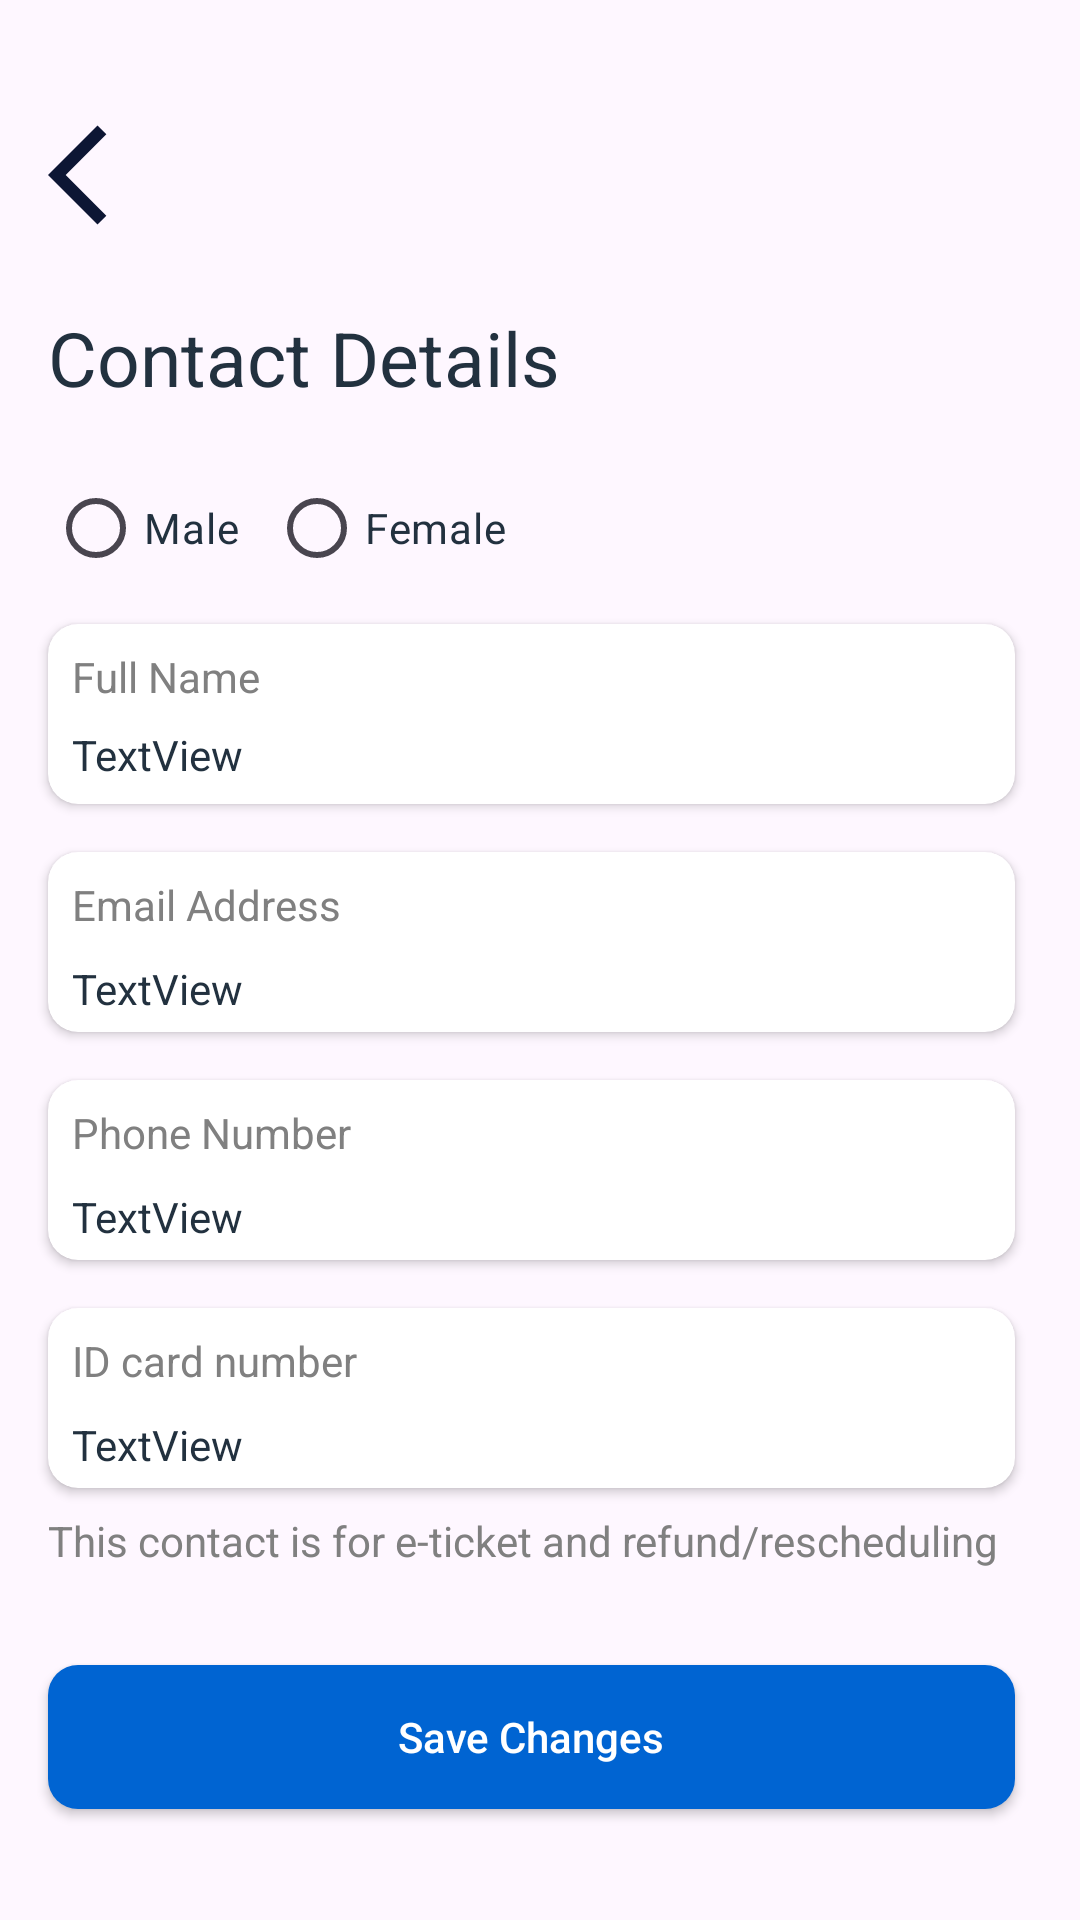

Reconstruct the res/layout file that produces this screen, plus the resources it refers to.
<!-- AndroidManifest.xml: application theme Theme.FlightApp -->
<!-- res/layout/fragment_contact_details.xml -->
<?xml version="1.0" encoding="utf-8"?>
<androidx.constraintlayout.widget.ConstraintLayout xmlns:android="http://schemas.android.com/apk/res/android"
    xmlns:app="http://schemas.android.com/apk/res-auto"
    xmlns:tools="http://schemas.android.com/tools"
    android:layout_width="match_parent"
    android:layout_height="match_parent"
    tools:context=".ui.fragments.details.contact.ContactDetailsFragment">


    <androidx.constraintlayout.widget.Guideline
        android:id="@+id/topGuideline2"
        android:layout_width="wrap_content"
        android:layout_height="wrap_content"
        android:orientation="horizontal"
        app:layout_constraintGuide_percent="0.06" />

    <ImageView
        android:id="@+id/arrowBack2"
        android:layout_width="40dp"
        android:layout_height="40dp"

        android:src="@drawable/arrow_back_ios_darkblue"
        app:layout_constraintStart_toStartOf="@+id/leftGuideline"
        app:layout_constraintTop_toTopOf="@+id/topGuideline2" />

    <androidx.constraintlayout.widget.Guideline
        android:id="@+id/leftGuideline"
        android:layout_width="wrap_content"
        android:layout_height="wrap_content"
        android:orientation="vertical"
        app:layout_constraintGuide_begin="16dp" />

    <androidx.constraintlayout.widget.Guideline
        android:id="@+id/rightGuideline"
        android:layout_width="wrap_content"
        android:layout_height="wrap_content"
        android:orientation="vertical"
        app:layout_constraintGuide_percent="0.94" />

    <TextView
        android:id="@+id/txtHeader"
        android:layout_width="wrap_content"
        android:layout_height="wrap_content"
        android:layout_marginTop="24dp"
        android:textSize="25sp"
        android:textColor="@color/txtDarkBlue"
        android:text="@string/txtContactDetails"
        app:layout_constraintStart_toStartOf="@+id/leftGuideline"
        app:layout_constraintTop_toBottomOf="@+id/arrowBack2" />

    <RadioGroup
        android:id="@+id/radioGroup"
        android:layout_width="wrap_content"
        android:layout_height="wrap_content"
        android:layout_marginTop="16dp"
        android:orientation="horizontal"
        app:layout_constraintStart_toStartOf="@+id/leftGuideline"
        app:layout_constraintTop_toBottomOf="@+id/txtHeader" >

        <RadioButton
            android:id="@+id/radioMale"
            android:layout_width="match_parent"
            android:textColor="@color/txtDarkBlue"
            android:layout_height="wrap_content"
            android:text="@string/radioMale" />

        <RadioButton
            android:id="@+id/radioFemale"
            android:textColor="@color/txtDarkBlue"
            android:layout_width="match_parent"
            android:layout_marginLeft="10dp"
            android:layout_height="wrap_content"
            android:text="@string/radioFemale" />
    </RadioGroup>

    <androidx.cardview.widget.CardView
        android:id="@+id/cardView"
        android:layout_width="0dp"
        android:layout_height="60dp"
        app:cardCornerRadius="10dp"
        android:elevation="0dp"
        android:layout_marginTop="8dp"
        app:layout_constraintEnd_toStartOf="@+id/rightGuideline"
        app:layout_constraintHorizontal_bias="1.0"
        app:layout_constraintStart_toStartOf="@+id/leftGuideline"
        app:layout_constraintTop_toBottomOf="@+id/radioGroup">
        <androidx.constraintlayout.widget.ConstraintLayout
            android:layout_width="match_parent"
            android:layout_height="match_parent">

            <TextView
                android:id="@+id/txtFullName"
                android:layout_width="wrap_content"
                android:layout_height="wrap_content"
                android:textColor="@color/txtGray"
                android:layout_marginStart="8dp"
                android:layout_marginTop="8dp"
                android:text="@string/txtFullName"
                app:layout_constraintStart_toStartOf="parent"
                app:layout_constraintTop_toTopOf="parent" />

            <TextView
                android:id="@+id/txtUsername"
                android:layout_width="wrap_content"
                android:layout_height="wrap_content"
                android:text="TextView"
                android:textColor="@color/txtDarkBlue"
                app:layout_constraintBottom_toBottomOf="parent"
                app:layout_constraintStart_toStartOf="@+id/txtFullName"
                app:layout_constraintTop_toBottomOf="@+id/txtFullName" />
        </androidx.constraintlayout.widget.ConstraintLayout>
    </androidx.cardview.widget.CardView>

    <androidx.cardview.widget.CardView
        android:id="@+id/cardView2"
        android:layout_width="0dp"
        android:layout_height="60dp"
        android:elevation="0dp"
        app:cardCornerRadius="10dp"
        android:layout_marginTop="16dp"
        app:layout_constraintEnd_toStartOf="@+id/rightGuideline"
        app:layout_constraintHorizontal_bias="1.0"
        app:layout_constraintStart_toStartOf="@+id/leftGuideline"
        app:layout_constraintTop_toBottomOf="@+id/cardView">

        <androidx.constraintlayout.widget.ConstraintLayout
            android:layout_width="match_parent"
            android:layout_height="match_parent">

            <TextView
                android:id="@+id/txtEmailAddress"
                android:layout_width="wrap_content"
                android:textColor="@color/txtDarkBlue"
                android:layout_height="wrap_content"
                android:text="TextView"
                app:layout_constraintBottom_toBottomOf="parent"
                app:layout_constraintStart_toStartOf="@+id/txtEmail"
                app:layout_constraintTop_toBottomOf="@+id/txtEmail"
                app:layout_constraintVertical_bias="0.642" />

            <TextView
                android:id="@+id/txtEmail"
                android:layout_width="wrap_content"
                android:textColor="@color/txtGray"
                android:layout_height="wrap_content"
                android:layout_marginStart="8dp"
                android:layout_marginTop="8dp"
                android:text="@string/txtEmailAddress"
                app:layout_constraintStart_toStartOf="parent"
                app:layout_constraintTop_toTopOf="parent" />
        </androidx.constraintlayout.widget.ConstraintLayout>
    </androidx.cardview.widget.CardView>

    <androidx.cardview.widget.CardView
        android:id="@+id/cardView3"
        android:layout_width="0dp"
        app:cardCornerRadius="10dp"
        android:elevation="0dp"
        android:layout_height="60dp"
        android:layout_marginTop="16dp"
        app:layout_constraintEnd_toStartOf="@+id/rightGuideline"
        app:layout_constraintHorizontal_bias="1.0"
        app:layout_constraintStart_toStartOf="@+id/leftGuideline"
        app:layout_constraintTop_toBottomOf="@+id/cardView2">
        <androidx.constraintlayout.widget.ConstraintLayout
            android:layout_width="match_parent"
            android:layout_height="match_parent">

            <TextView
                android:id="@+id/txtPhoneNumber"
                android:layout_width="wrap_content"
                android:textColor="@color/txtDarkBlue"
                android:layout_height="wrap_content"
                android:text="TextView"
                app:layout_constraintBottom_toBottomOf="parent"
                app:layout_constraintStart_toStartOf="@+id/txtPhone"
                app:layout_constraintTop_toBottomOf="@+id/txtPhone"
                app:layout_constraintVertical_bias="0.642" />

            <TextView
                android:id="@+id/txtPhone"
                android:layout_width="wrap_content"
                android:textColor="@color/txtGray"
                android:layout_height="wrap_content"
                android:layout_marginStart="8dp"
                android:layout_marginTop="8dp"
                android:text="@string/txtPhoneNumber"
                app:layout_constraintStart_toStartOf="parent"
                app:layout_constraintTop_toTopOf="parent" />
        </androidx.constraintlayout.widget.ConstraintLayout>
    </androidx.cardview.widget.CardView>

    <androidx.cardview.widget.CardView
        android:id="@+id/cardView4"
        android:layout_width="0dp"
        android:layout_height="60dp"
        android:layout_marginTop="16dp"
        android:elevation="0dp"
        app:cardCornerRadius="10dp"
        app:layout_constraintEnd_toStartOf="@+id/rightGuideline"
        app:layout_constraintHorizontal_bias="1.0"
        app:layout_constraintStart_toStartOf="@+id/leftGuideline"
        app:layout_constraintTop_toBottomOf="@+id/cardView3">>
        <androidx.constraintlayout.widget.ConstraintLayout
            android:layout_width="match_parent"
            android:layout_height="match_parent">

            <TextView
                android:id="@+id/txtID"
                android:layout_width="wrap_content"
                android:layout_height="wrap_content"
                android:layout_marginStart="8dp"
                android:layout_marginTop="8dp"
                android:text="@string/txtIdCardNumber"
                android:textColor="@color/txtGray"
                app:layout_constraintStart_toStartOf="parent"
                app:layout_constraintTop_toTopOf="parent" />

            <TextView
                android:id="@+id/txtIDnumber"
                android:layout_width="wrap_content"
                android:layout_height="wrap_content"
                android:text="TextView"
                android:textColor="@color/txtDarkBlue"
                app:layout_constraintBottom_toBottomOf="parent"
                app:layout_constraintStart_toStartOf="@+id/txtID"
                app:layout_constraintTop_toBottomOf="@+id/txtID"
                app:layout_constraintVertical_bias="0.642" />
        </androidx.constraintlayout.widget.ConstraintLayout>
    </androidx.cardview.widget.CardView>

    <TextView
        android:id="@+id/txtFooterInfo"
        android:layout_width="wrap_content"
        android:layout_height="wrap_content"
        android:layout_marginTop="8dp"
        android:textColor="@color/txtGray"
        android:text="@string/txtFooterContactPersonDetails"
        app:layout_constraintStart_toStartOf="@+id/leftGuideline"
        app:layout_constraintTop_toBottomOf="@+id/cardView4" />

    <androidx.appcompat.widget.AppCompatButton
        android:id="@+id/button4"
        android:layout_width="0dp"
        android:layout_height="wrap_content"
        android:layout_marginTop="32dp"
        android:background="@drawable/btn_next"
        android:textColor="@color/white"
        android:textAllCaps="false"
        android:text="@string/btnSaveChanges"
        app:layout_constraintEnd_toStartOf="@+id/rightGuideline"
        app:layout_constraintStart_toStartOf="@+id/leftGuideline"
        app:layout_constraintTop_toBottomOf="@+id/txtFooterInfo" />

</androidx.constraintlayout.widget.ConstraintLayout>
<!-- resources referenced by this layout -->
<resources>
  <color name="txtDarkBlue">#22313F</color>
  <color name="txtGray">#808080</color>
  <color name="white">#FFFFFFFF</color>
  <!-- drawable arrow_back_ios_darkblue (drawable) -->
  <vector android:autoMirrored="true" android:height="24dp"
      android:tint="#0D1634" android:viewportHeight="24"
      android:viewportWidth="24" android:width="24dp" xmlns:android="http://schemas.android.com/apk/res/android">
      <path android:fillColor="@android:color/white" android:pathData="M11.67,3.87L9.9,2.1 0,12l9.9,9.9 1.77,-1.77L3.54,12z"/>
  </vector>
  <!-- drawable btn_next (drawable) -->
  <?xml version="1.0" encoding="utf-8"?>
  <shape xmlns:android="http://schemas.android.com/apk/res/android">
      <solid android:color="@color/btn_blue" />
      <corners android:radius="10dp" />
      <stroke android:color="@color/btn_blue"/>
  </shape>
  <string name="btnSaveChanges">Save Changes</string>
  <string name="radioFemale">Female</string>
  <string name="radioMale">Male</string>
  <string name="txtContactDetails">Contact Details</string>
  <string name="txtEmailAddress">Email Address</string>
  <string name="txtFooterContactPersonDetails">This contact is for e-ticket and refund/rescheduling</string>
  <string name="txtFullName">Full Name</string>
  <string name="txtIdCardNumber">ID card number</string>
  <string name="txtPhoneNumber">Phone Number</string>
  <style name="Theme.FlightApp" parent="Base.Theme.FlightApp" />
  <color name="btn_blue">#0064D2</color>
  <style name="Base.Theme.FlightApp" parent="Theme.Material3.DayNight.NoActionBar">
          
          <item name="android:windowTranslucentStatus">true</item>
          <item name="android:windowTranslucentNavigation">true</item>
          
      </style>
</resources>
